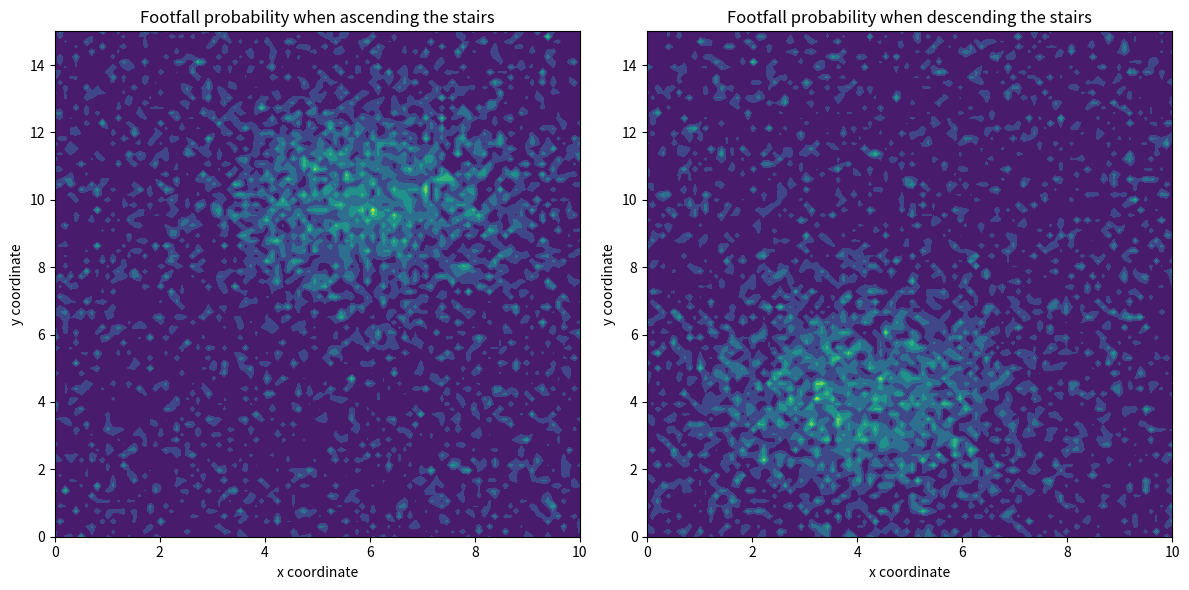

This figure's Python source:
import numpy as np
import matplotlib.pyplot as plt

# 定义计算概率的函数
def footfall_probability(x, y, mu_x, mu_y, sigma_x, sigma_y, beta, direction='up', noise_strength=0.05):
    """
    计算上楼梯或下楼梯的足迹概率，并加入一定的噪声模拟不规则磨损。
    
    参数：
    x, y        : 当前点的坐标
    mu_x, mu_y  : 坐标的期望位置
    sigma_x, sigma_y : 坐标分布的标准差
    beta        : 偏移修正因子
    direction   : 'up' 表示上楼梯，'down' 表示下楼梯
    noise_strength : 噪声强度，控制不规则磨损的程度
    
    返回值：
    p           : 给定点的足迹概率（带噪声）
    """
    # 判断方向，计算对应的偏移
    if direction == 'up':
        mu_x_corrected = mu_x + beta
    elif direction == 'down':
        mu_x_corrected = mu_x - beta
    else:
        raise ValueError("direction should be 'up' or 'down'")
    
    # 计算二维高斯分布的概率密度函数
    p = (1 / (sigma_x * sigma_y * np.sqrt(2 * np.pi))) * np.exp(
        -((x - mu_x_corrected)**2 / (2 * sigma_x**2) + (y - mu_y)**2 / (2 * sigma_y**2))
    )
    
    # 加入噪声以模拟不规则磨损
    noise = np.random.normal(0, noise_strength, size=p.shape)
    p = p + noise
    
    # 确保概率不为负数
    p = np.clip(p, 0, None)
    
    return p

# 设置参数
mu_x_up = 5        # 上楼梯时 x方向的期望位置
mu_y_up = 10       # 上楼梯时 y方向的期望位置
mu_x_down = 5      # 下楼梯时 x方向的期望位置，偏左
mu_y_down = 4      # 下楼梯时 y方向的期望位置，偏下
sigma_x = 2        # x方向的标准差
sigma_y = 2        # y方向的标准差
beta = 1           # 偏移修正因子
noise_strength = 0.05  # 噪声强度

# 创建网格，计算不同点的概率
x_vals = np.linspace(0, 10, 100)
y_vals = np.linspace(0, 15, 100)
X, Y = np.meshgrid(x_vals, y_vals)

# 计算上楼梯和下楼梯的概率（加入噪声）
Z_up = np.vectorize(lambda x, y: footfall_probability(x, y, mu_x_up, mu_y_up, sigma_x, sigma_y, beta, direction='up', noise_strength=noise_strength))(X, Y)
Z_down = np.vectorize(lambda x, y: footfall_probability(x, y, mu_x_down, mu_y_down, sigma_x, sigma_y, beta, direction='down', noise_strength=noise_strength))(X, Y)

# 绘制结果
fig, ax = plt.subplots(1, 2, figsize=(12, 6))

# 上楼梯的概率图
ax[0].contourf(X, Y, Z_up, cmap='viridis')
ax[0].set_title("Footfall probability when ascending the stairs")
ax[0].set_xlabel("x coordinate")
ax[0].set_ylabel("y coordinate")

# 下楼梯的概率图
ax[1].contourf(X, Y, Z_down, cmap='viridis')
ax[1].set_title("Footfall probability when descending the stairs")
ax[1].set_xlabel("x coordinate")
ax[1].set_ylabel("y coordinate")

plt.tight_layout()
plt.show()

